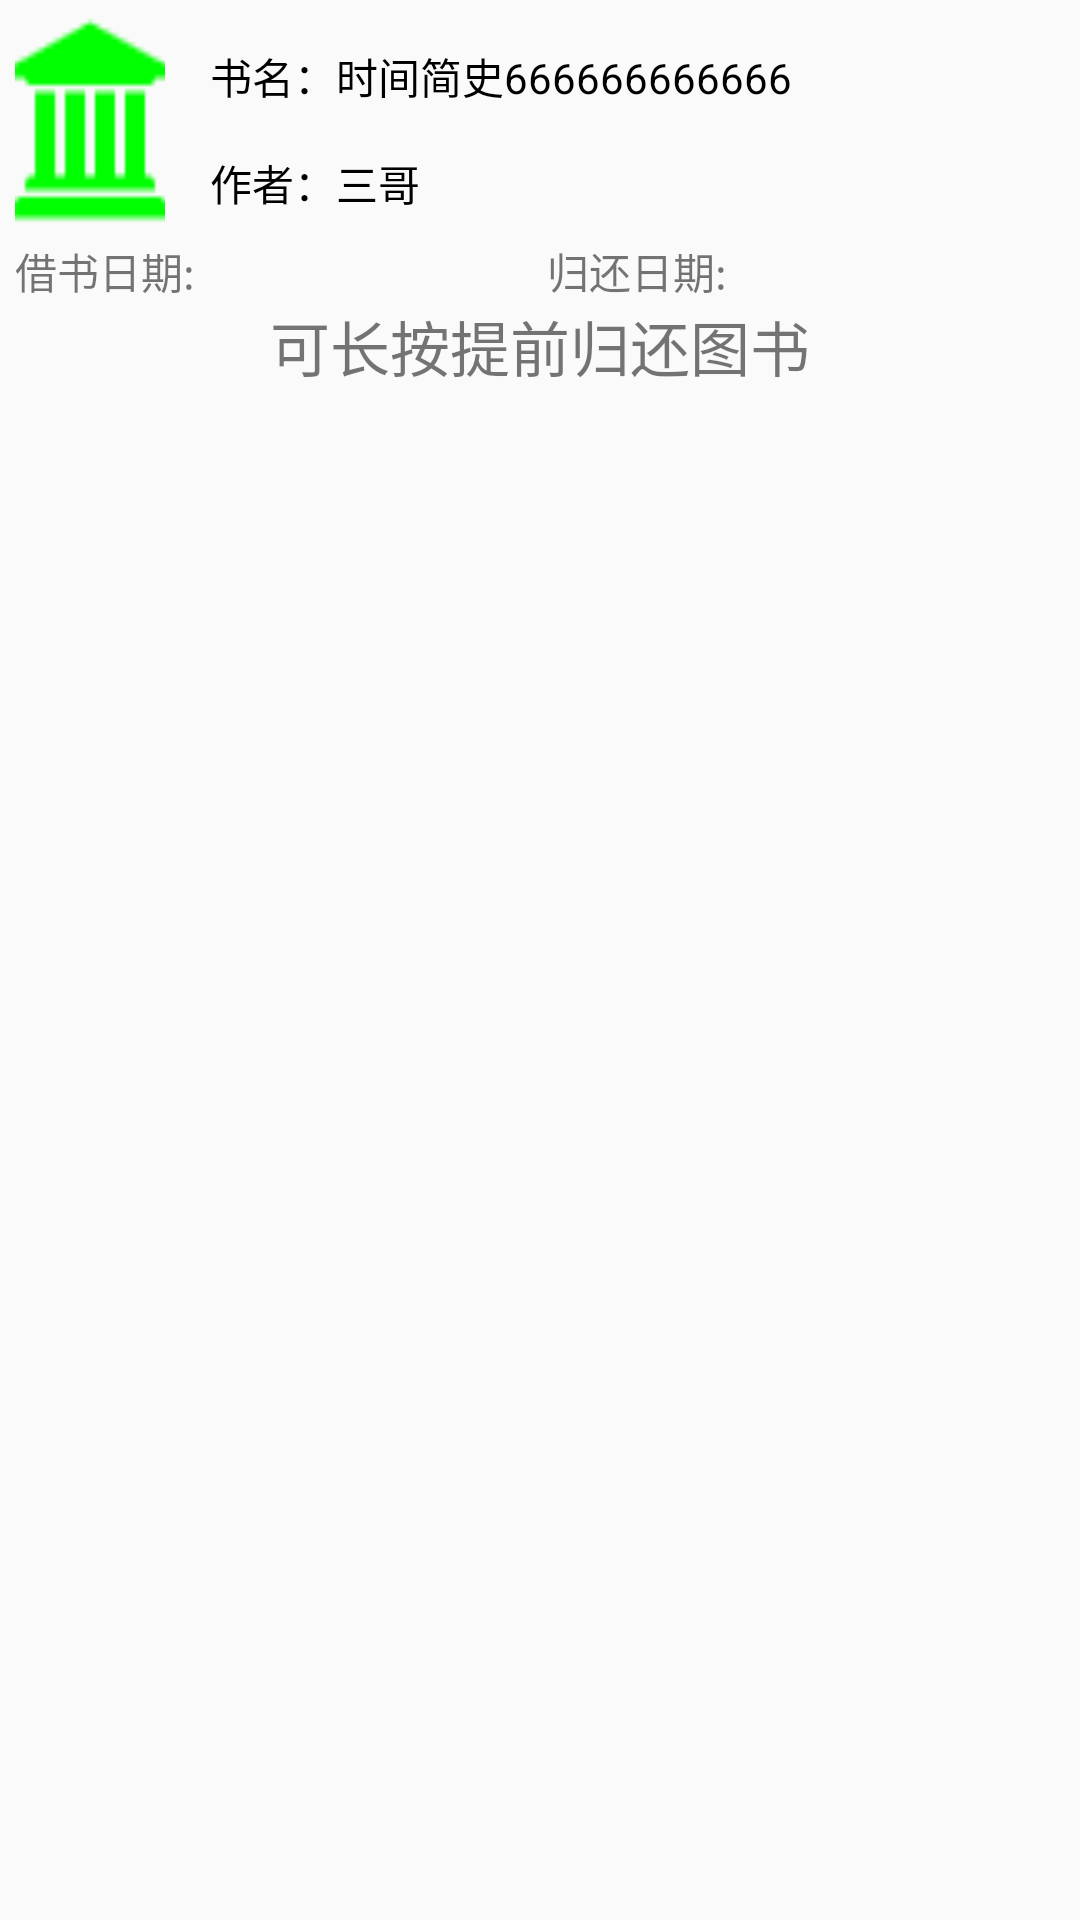

Produce the Android XML layout that renders to this screen, including the resource entries it uses.
<!-- AndroidManifest.xml: application theme AppTheme -->
<!-- res/layout/listview_borrowandlend_res.xml -->
<?xml version="1.0" encoding="utf-8"?>
<RelativeLayout xmlns:android="http://schemas.android.com/apk/res/android"
    android:orientation="vertical"
    android:layout_width="match_parent"
    android:layout_height="140dp">

    <ImageView
        android:id="@+id/iv_book_image"
        android:background="@drawable/librarygreen"

        android:layout_margin="5dp"
        android:layout_width="50dp"
        android:layout_height="70dp" />
    <LinearLayout
        android:orientation="vertical"
        android:layout_marginLeft="10dp"
        android:layout_toRightOf="@+id/iv_book_image"
        android:layout_width="match_parent"
        android:layout_height="wrap_content"
        android:weightSum="1">

        <TextView
            android:id="@+id/tv_book_name"
            android:lines="1"
            android:textColor="@android:color/black"
            android:layout_marginTop="15dp"
            android:text="书名：时间简史666666666666"
            android:layout_width="match_parent"
            android:layout_height="wrap_content" />
        <TextView
            android:id="@+id/tv_book_author"
            android:text="作者：三哥"
            android:layout_marginTop="15dp"
            android:textColor="@android:color/black"
            android:lines="1"
            android:layout_width="wrap_content"
            android:layout_height="wrap_content" />


    </LinearLayout>

    <LinearLayout
        android:orientation="horizontal"
        android:layout_below="@+id/iv_book_image"
        android:layout_width="match_parent"
        android:layout_height="wrap_content"
        android:id="@+id/linearLayout">

        <TextView
            android:id="@+id/tv_borrow_data"
            android:layout_marginLeft="5dp"
            android:layout_weight="1"
            android:text="借书日期:"
            android:layout_width="wrap_content"
            android:layout_height="wrap_content" />
        <TextView
            android:id="@+id/tv_back_data"
            android:layout_weight="1"
            android:text="归还日期:"
            android:layout_width="wrap_content"
            android:layout_height="wrap_content" />
        
            
            
            
            
            

    </LinearLayout>

    <TextView
        android:focusable="false"
        android:id="@+id/bt_back_book"
        android:text="可长按提前归还图书"
        android:textSize="20sp"
        android:layout_width="wrap_content"
        android:layout_height="wrap_content"
        android:layout_below="@+id/linearLayout"
        android:layout_centerHorizontal="true" />


</RelativeLayout>
<!-- resources referenced by this layout -->
<resources>
  <!-- drawable librarygreen: png bitmap (drawable-hdpi, 593 bytes) -->
  <style name="AppTheme" parent="Theme.AppCompat.Light.DarkActionBar">
          
          <item name="colorPrimary">@color/colorPrimary</item>
          <item name="colorPrimaryDark">@color/colorPrimaryDark</item>
          <item name="colorAccent">@color/colorAccent</item>
      </style>
  <!-- not gathered from this repository: default colours our renderer supplied (Android Studio template values) -->
  <color name="colorPrimary">#FF6200EE</color>
  <color name="colorPrimaryDark">#FF3700B3</color>
  <color name="colorAccent">#FF03DAC5</color>
</resources>
